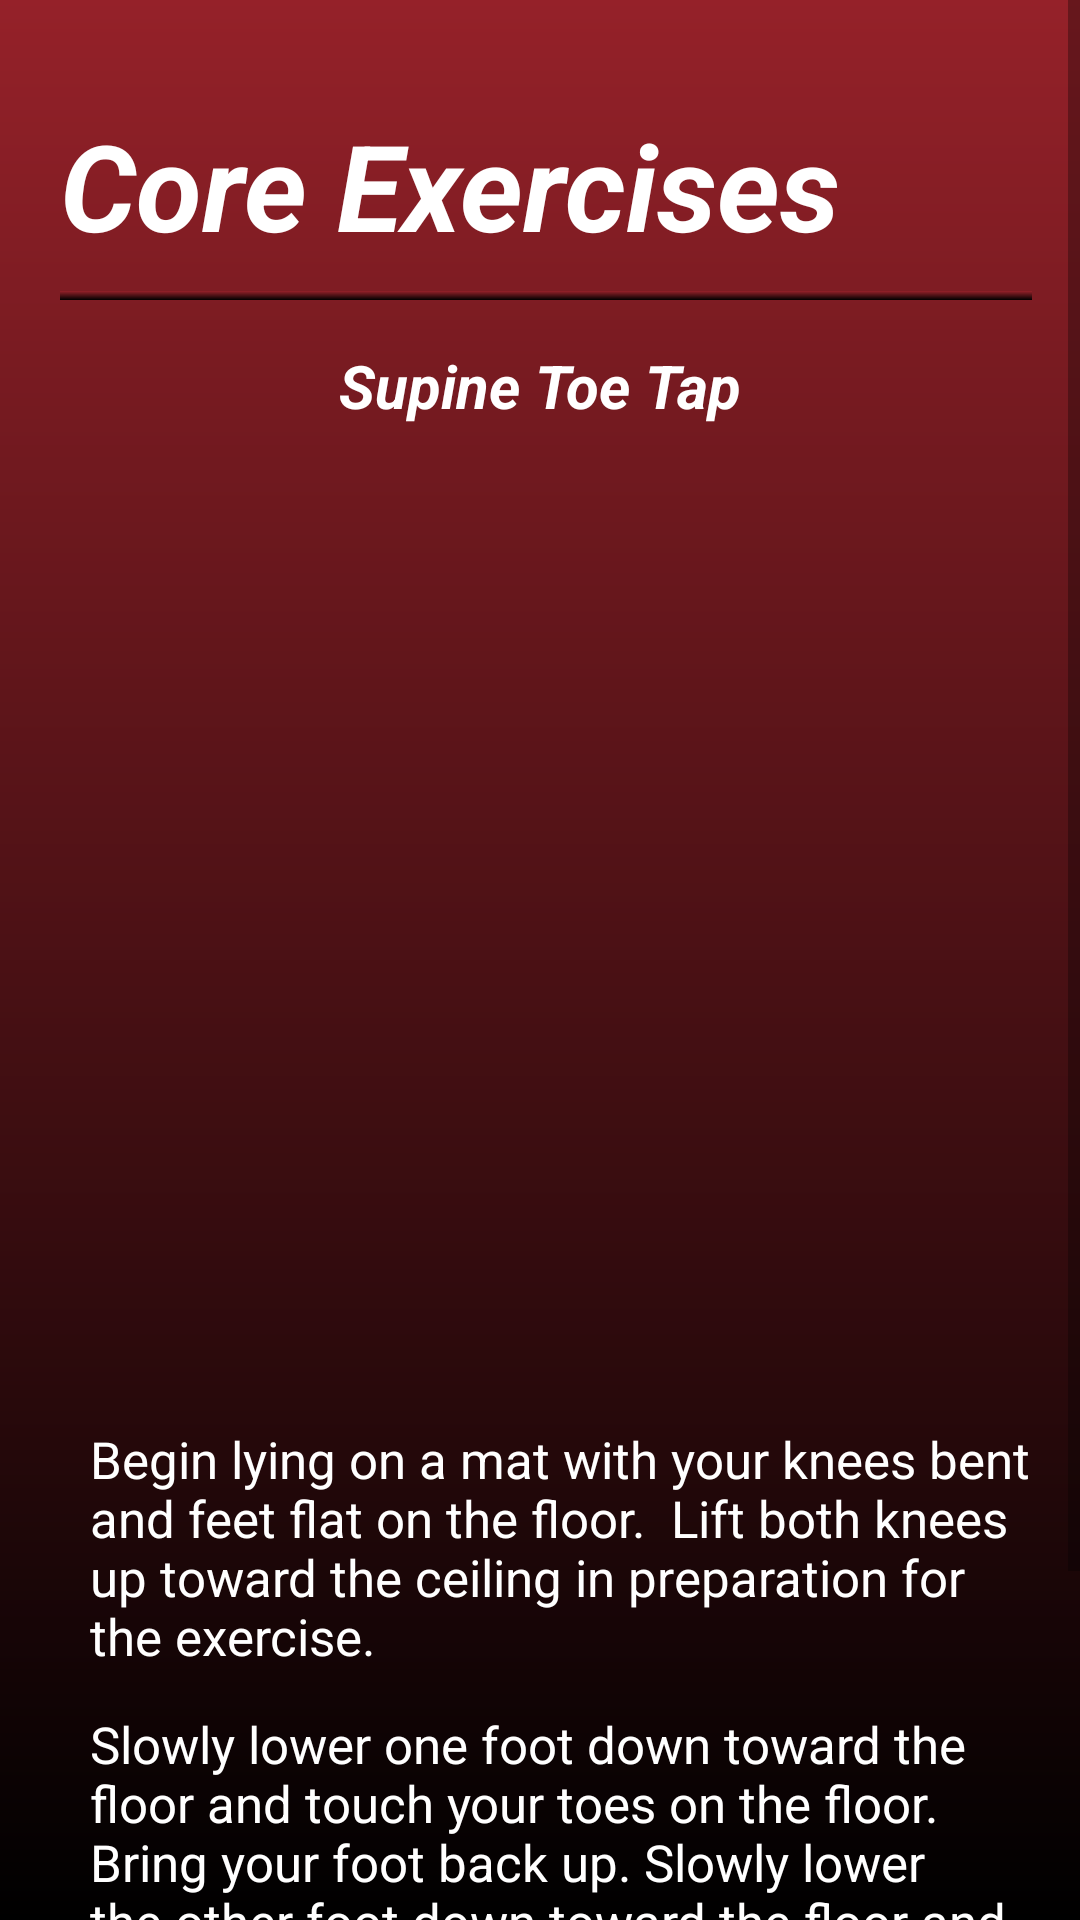

This screen was rendered from an Android layout file. Write that file and the resources it references.
<!-- AndroidManifest.xml: application theme Theme.FitApp -->
<!-- res/layout/fragment_supine_toe_tap.xml -->
<?xml version="1.0" encoding="utf-8"?>
<ScrollView xmlns:android="http://schemas.android.com/apk/res/android"
    xmlns:app="http://schemas.android.com/apk/res-auto"
    xmlns:tools="http://schemas.android.com/tools"
    android:layout_width="match_parent"
    android:layout_height="match_parent"
    android:background="@drawable/background_gradient"
    tools:context=".SupineToeTapFragment">


    <RelativeLayout
        android:layout_width="match_parent"
        android:layout_height="wrap_content">

        <TextView
            android:layout_width="wrap_content"
            android:layout_height="wrap_content"
            android:layout_marginLeft="20dp"
            android:layout_marginTop="35dp"
            android:text="Core Exercises"
            android:textColor="@color/white"
            android:textSize="40dp"
            android:textStyle="bold|italic"/>

        <View
            android:layout_width="wrap_content"
            android:layout_height="3dp"
            android:layout_marginTop="97dp"
            android:layout_marginLeft="20dp"
            android:layout_marginRight="16dp"
            android:background="@drawable/background_gradient" />

        <TextView
            android:layout_width="wrap_content"
            android:layout_height="wrap_content"
            android:layout_marginLeft="20dp"
            android:layout_marginTop="115dp"
            android:text="Supine Toe Tap"
            android:layout_centerHorizontal="true"
            android:textColor="@color/white"
            android:textSize="20dp"
            android:textStyle="bold|italic"/>

        <ImageButton
            android:id="@+id/button"
            android:layout_width="300dp"
            android:layout_height="300dp"
            android:layout_marginTop="150dp"
            android:background="@drawable/rounded_button"
            android:layout_centerHorizontal="true"
            android:scaleType="fitCenter"/>

        <TextView
            android:layout_width="wrap_content"
            android:layout_height="wrap_content"
            android:layout_marginLeft="30dp"
            android:layout_marginTop="475dp"
            android:layout_marginRight="16dp"
            android:text="Begin lying on a mat with your knees bent and feet flat on the floor.  Lift both knees up toward the ceiling in preparation for the exercise."
            android:textColor="@color/white"
            android:textSize="17dp"
            android:textStyle="normal"/>

        <TextView
            android:layout_width="wrap_content"
            android:layout_height="wrap_content"
            android:layout_marginLeft="30dp"
            android:layout_marginTop="570dp"
            android:layout_marginRight="16dp"
            android:text="Slowly lower one foot down toward the floor and touch your toes on the floor. Bring your foot back up. Slowly lower the other foot down toward the floor and touch your toes on the floor. Bring your foot back up. Continue alternating sides."
            android:textColor="@color/white"
            android:textSize="17dp"
            android:textStyle="normal"/>

        <TextView
            android:layout_width="wrap_content"
            android:layout_height="wrap_content"
            android:layout_marginLeft="30dp"
            android:layout_marginTop="705dp"
            android:layout_marginRight="16dp"
            android:layout_marginBottom="15dp"
            android:text="This exercise is designed to strengthen and improve the recruitment of your lower abdominal muscles."
            android:textColor="@color/white"
            android:textSize="17dp"
            android:textStyle="normal"/>

    </RelativeLayout>
</ScrollView>
<!-- resources referenced by this layout -->
<resources>
  <color name="white">#FFFFFFFF</color>
  <!-- drawable background_gradient (drawable) -->
  <?xml version="1.0" encoding="utf-8"?>
  <shape xmlns:android="http://schemas.android.com/apk/res/android"
      android:shape="rectangle">
      <gradient
          android:startColor="#952129"
          android:endColor="#FF000000"
          android:angle="270"/>
  </shape>
  <style name="Theme.FitApp" parent="Theme.MaterialComponents.DayNight.NoActionBar">
          
          <item name="colorPrimary">@color/dark_red</item>
          <item name="colorPrimaryVariant">@color/black</item>
          <item name="colorOnPrimary">@color/white</item>
          
          <item name="colorSecondary">@color/teal_200</item>
          <item name="colorSecondaryVariant">@color/teal_700</item>
          <item name="colorOnSecondary">@color/black</item>
          
          <item name="android:statusBarColor">?attr/colorPrimaryVariant</item>
          
      </style>
  <color name="dark_red">#600505</color>
  <color name="black">#FF000000</color>
  <color name="teal_200">#FF03DAC5</color>
  <color name="teal_700">#FF018786</color>
</resources>
